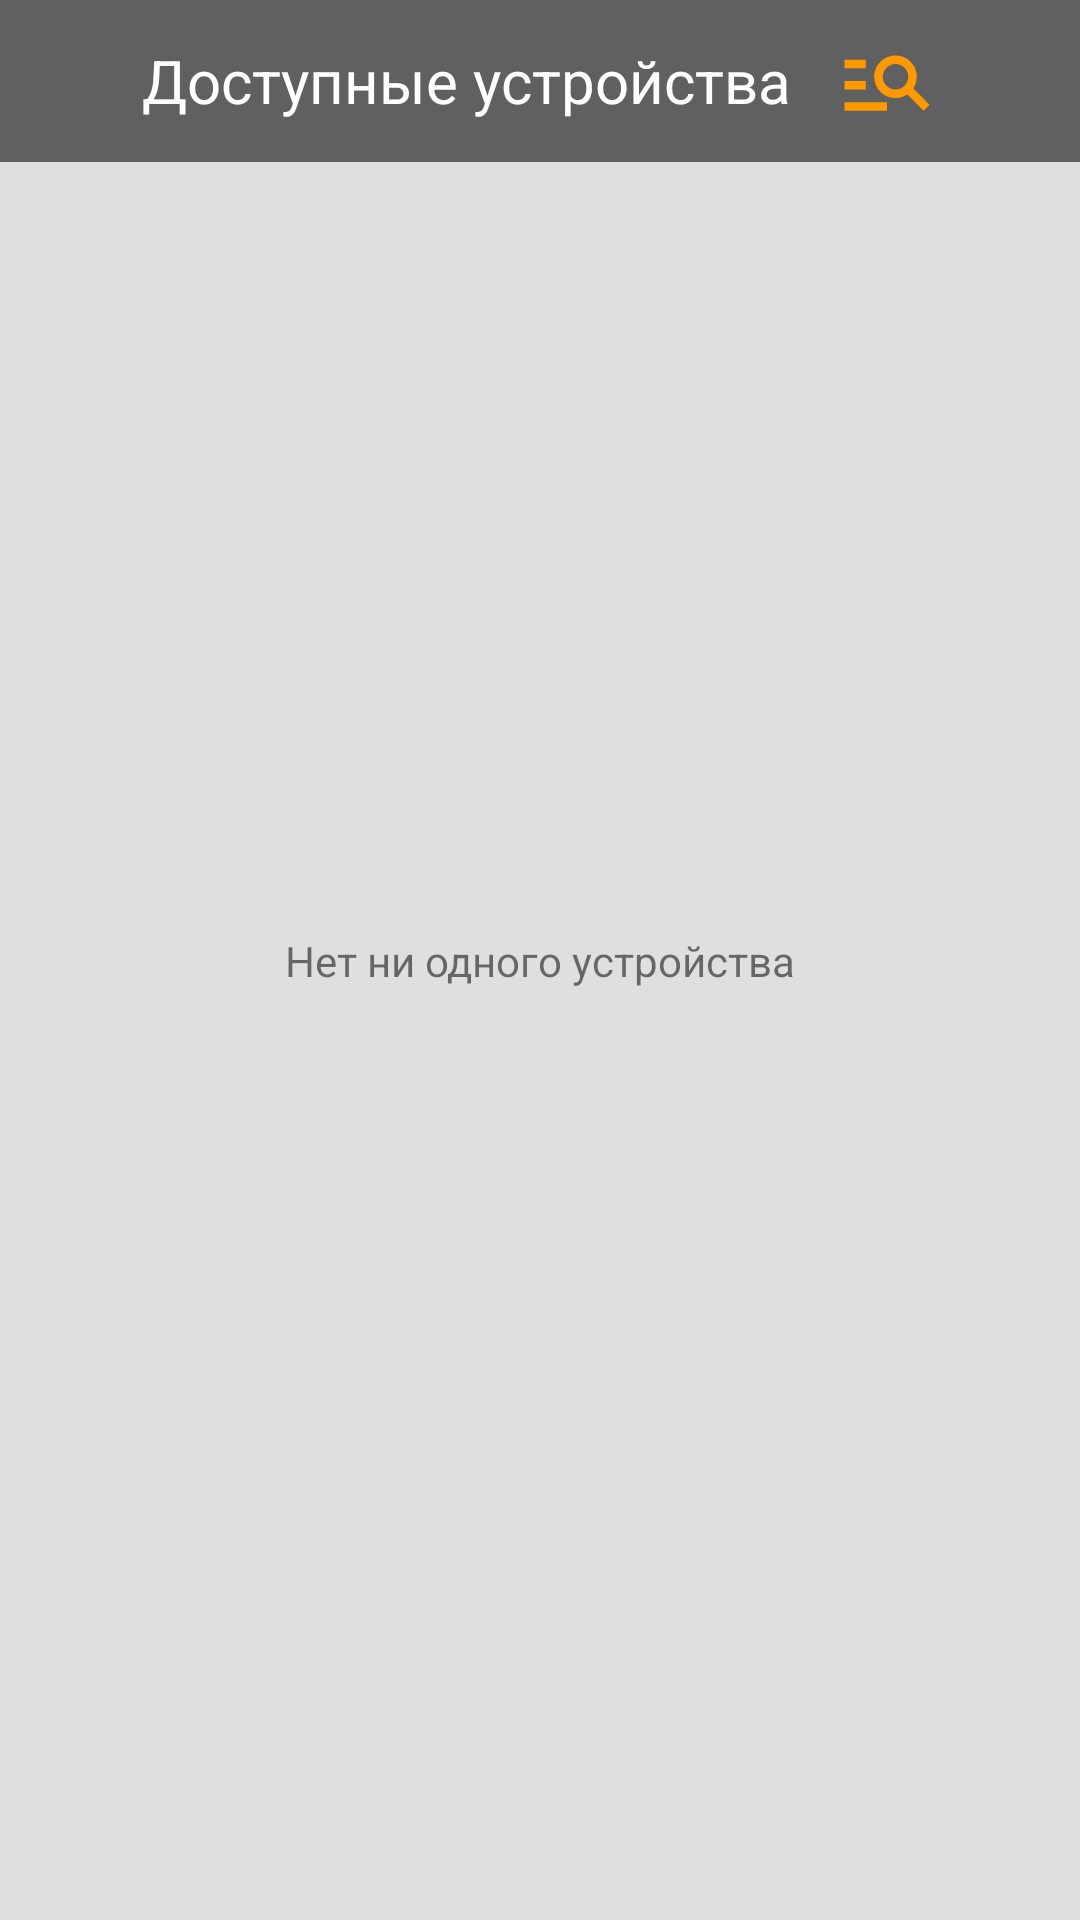

This screen was rendered from an Android layout file. Write that file and the resources it references.
<!-- AndroidManifest.xml: application theme Theme.BluetoothAdapter -->
<!-- res/layout/fragment_search_list.xml -->
<?xml version="1.0" encoding="utf-8"?>
<FrameLayout xmlns:android="http://schemas.android.com/apk/res/android"
    xmlns:app="http://schemas.android.com/apk/res-auto"
    xmlns:tools="http://schemas.android.com/tools"
    android:layout_width="match_parent"
    android:layout_height="match_parent"
    android:background="#DFDFDF"
    tools:context=".fragment.SearchListFragment">

    <androidx.constraintlayout.widget.ConstraintLayout
        android:layout_width="match_parent"
        android:layout_height="match_parent"
        tools:context=".fragment.SearchListFragment">

        <LinearLayout
            android:id="@+id/LinearLayout"
            android:layout_width="0dp"
            android:layout_height="wrap_content"
            android:background="#606060"
            android:gravity="center"
            android:orientation="horizontal"
            android:padding="10dp"
            app:layout_constraintEnd_toEndOf="parent"
            app:layout_constraintStart_toStartOf="parent"
            app:layout_constraintTop_toTopOf="parent">

            <TextView
                android:id="@+id/textView2"
                android:layout_width="wrap_content"
                android:layout_height="wrap_content"
                android:text="Доступные устройства"
                android:textAlignment="center"
                android:textColor="@color/white"
                android:textSize="20sp" />

            <ImageButton
                android:id="@+id/bBluetoothSearch"
                android:layout_width="wrap_content"
                android:layout_height="wrap_content"
                android:layout_marginLeft="15dp"
                android:background="@null"
                android:clickable="true"
                android:fitsSystemWindows="false"
                android:hapticFeedbackEnabled="false"
                android:src="@drawable/ic_search" />
        </LinearLayout>

        <TextView
            android:id="@+id/textStatus"
            android:layout_width="wrap_content"
            android:layout_height="wrap_content"
            android:layout_marginStart="28dp"
            android:layout_marginBottom="16dp"
            app:layout_constraintBottom_toBottomOf="parent"
            app:layout_constraintStart_toStartOf="parent" />

        <TextView
            android:id="@+id/empty_list"
            android:layout_width="wrap_content"
            android:layout_height="wrap_content"
            android:text="Нет ни одного устройства"
            android:visibility="visible"
            app:layout_constraintBottom_toBottomOf="parent"
            app:layout_constraintEnd_toEndOf="parent"
            app:layout_constraintStart_toStartOf="parent"
            app:layout_constraintTop_toTopOf="parent" />

        <androidx.recyclerview.widget.RecyclerView
            android:id="@+id/rcViewSearch"
            android:layout_width="0dp"
            android:layout_height="0dp"
            app:layout_constraintBottom_toBottomOf="parent"
            app:layout_constraintEnd_toEndOf="parent"
            app:layout_constraintHorizontal_bias="1.0"
            app:layout_constraintStart_toStartOf="parent"
            app:layout_constraintTop_toBottomOf="@+id/LinearLayout" />

    </androidx.constraintlayout.widget.ConstraintLayout>


</FrameLayout>
<!-- resources referenced by this layout -->
<resources>
  <color name="white">#FFFFFFFF</color>
  <!-- drawable ic_search (drawable) -->
  <vector xmlns:android="http://schemas.android.com/apk/res/android"
      android:width="34dp"
      android:height="34dp"
      android:autoMirrored="true"
      android:tint="@color/orange"
      android:viewportWidth="24"
      android:viewportHeight="24">
      <path
          android:fillColor="@android:color/white"
          android:pathData="M7,9H2V7h5V9zM7,12H2v2h5V12zM20.59,19l-3.83,-3.83C15.96,15.69 15.02,16 14,16c-2.76,0 -5,-2.24 -5,-5s2.24,-5 5,-5s5,2.24 5,5c0,1.02 -0.31,1.96 -0.83,2.75L22,17.59L20.59,19zM17,11c0,-1.65 -1.35,-3 -3,-3s-3,1.35 -3,3s1.35,3 3,3S17,12.65 17,11zM2,19h10v-2H2V19z" />
  </vector>
  <style name="Theme.BluetoothAdapter" parent="Theme.MaterialComponents.DayNight.DarkActionBar">
          
          <item name="colorPrimary">@color/purple_500</item>
          <item name="colorPrimaryVariant">@color/purple_700</item>
          <item name="colorOnPrimary">@color/white</item>
          
          <item name="colorSecondary">@color/teal_200</item>
          <item name="colorSecondaryVariant">@color/teal_700</item>
          <item name="colorOnSecondary">@color/black</item>
          
          <item name="android:statusBarColor">?attr/colorPrimaryVariant</item>
          
          <item name="windowActionBar">false</item>
          <item name="windowNoTitle">true</item>
          <item name="android:windowFullscreen">true</item>
      </style>
  <color name="orange">#FF9900</color>
  <color name="purple_500">#FF6200EE</color>
  <color name="purple_700">#FF3700B3</color>
  <color name="teal_200">#FF03DAC5</color>
  <color name="teal_700">#FF018786</color>
  <color name="black">#FF000000</color>
</resources>
